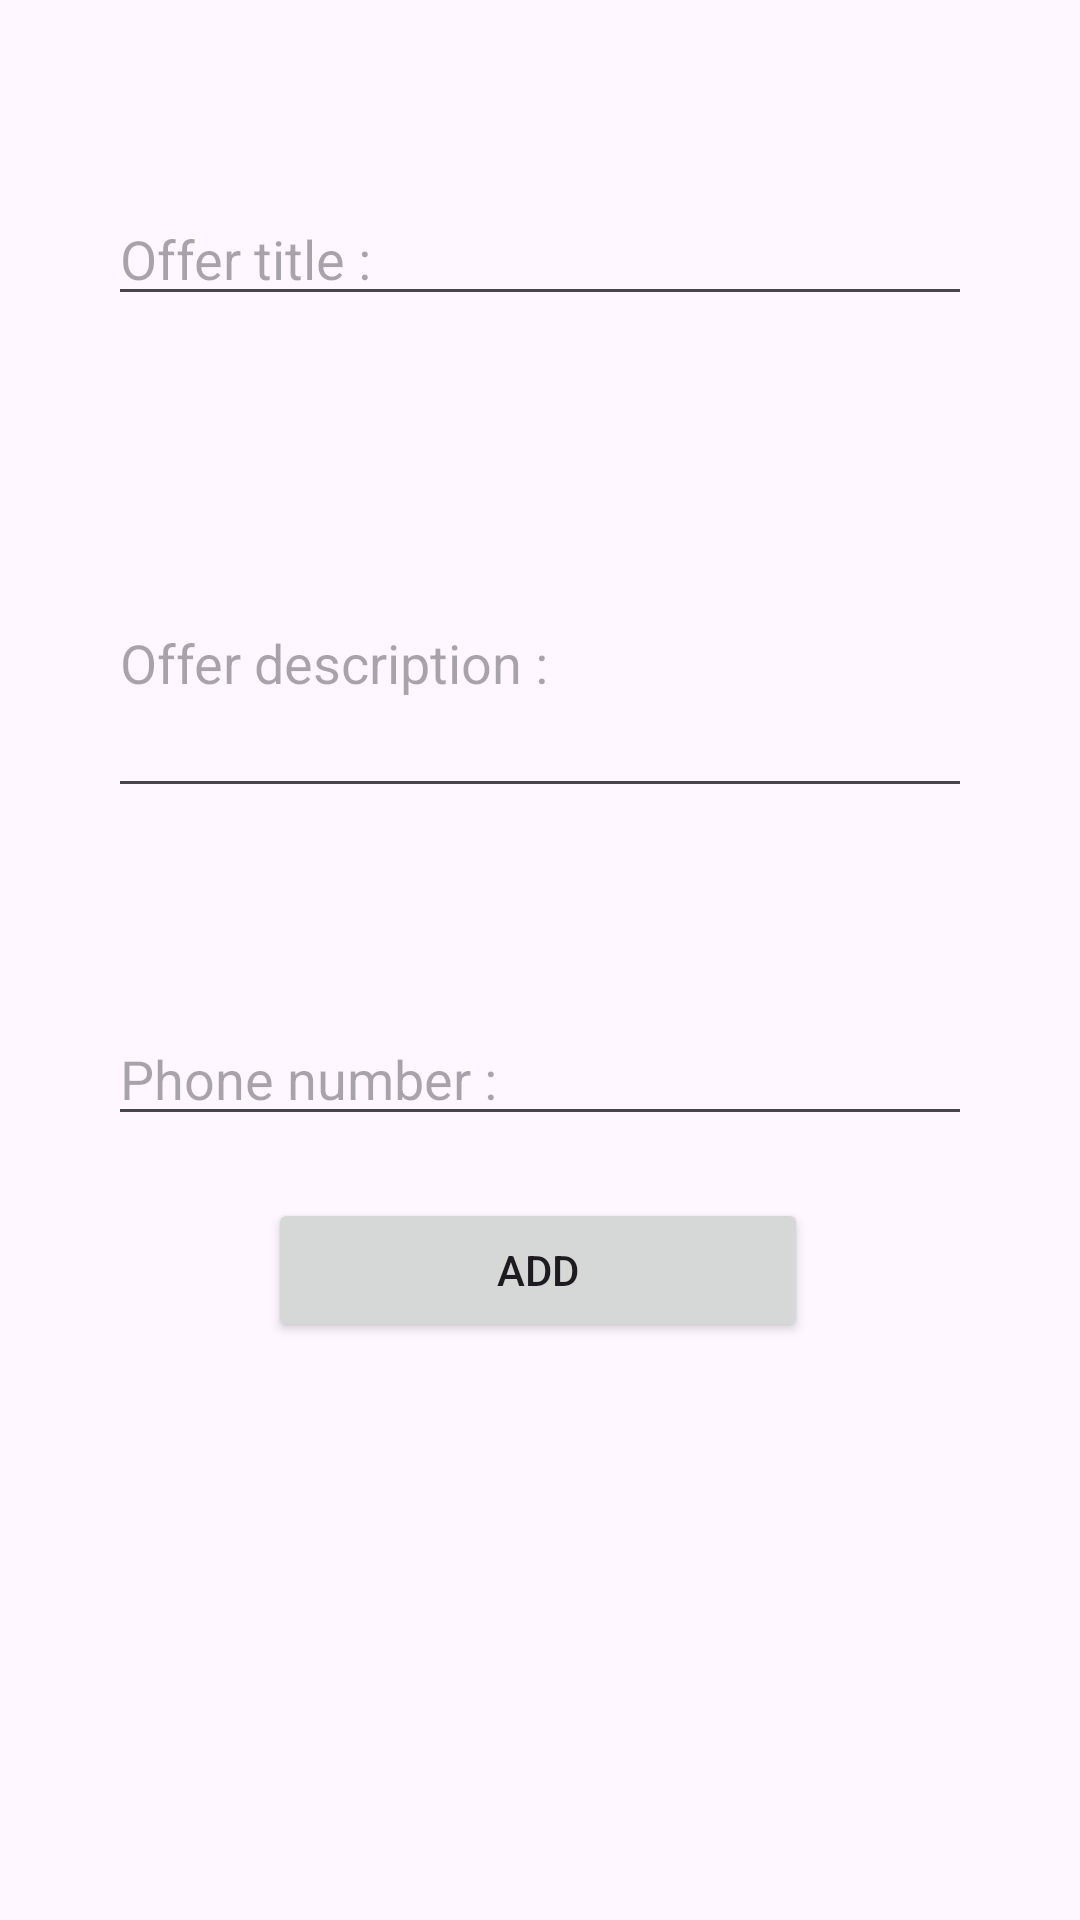

The Android layout XML behind this screen, and the referenced resources:
<!-- AndroidManifest.xml: application theme Theme.MyApplicationDEMO -->
<!-- res/layout/activity_add.xml -->
<?xml version="1.0" encoding="utf-8"?>
<androidx.constraintlayout.widget.ConstraintLayout xmlns:android="http://schemas.android.com/apk/res/android"
    xmlns:app="http://schemas.android.com/apk/res-auto"
    xmlns:tools="http://schemas.android.com/tools"
    android:id="@+id/main"
    android:layout_width="match_parent"
    android:layout_height="match_parent"
    tools:context=".Add_Activity_Seller">

    <EditText
        android:id="@+id/title_input"
        android:layout_width="0dp"
        android:layout_height="wrap_content"
        android:layout_marginTop="64dp"
        android:hint="Offer title :"
        android:inputType="text"
        app:layout_constraintEnd_toEndOf="parent"
        app:layout_constraintStart_toStartOf="parent"
        app:layout_constraintTop_toTopOf="parent"
        app:layout_constraintWidth_default="percent"
        app:layout_constraintWidth_percent="0.8"
        tools:ignore="HardcodedText" />

    <EditText
        android:id="@+id/description_input"
        android:layout_width="0dp"
        android:layout_height="100dp"
        android:layout_marginTop="64dp"
        android:hint="Offer description :"
        android:inputType="text"
        app:layout_constraintEnd_toEndOf="parent"
        app:layout_constraintStart_toStartOf="parent"
        app:layout_constraintTop_toBottomOf="@+id/title_input"
        app:layout_constraintWidth_default="percent"
        app:layout_constraintWidth_percent="0.8"
        tools:ignore="HardcodedText" />

    <EditText
        android:id="@+id/number_input"
        android:layout_width="0dp"
        android:layout_height="wrap_content"
        android:layout_marginTop="68dp"
        android:hint="Phone number :"
        android:inputType="phone"
        app:layout_constraintEnd_toEndOf="parent"
        app:layout_constraintStart_toStartOf="parent"
        app:layout_constraintTop_toBottomOf="@+id/description_input"
        app:layout_constraintWidth_default="percent"
        app:layout_constraintWidth_percent="0.8"
        tools:ignore="HardcodedText" />

    <Button
        android:id="@+id/add_button"
        android:layout_width="0dp"
        android:layout_height="wrap_content"
        android:layout_marginTop="68dp"
        android:layout_marginBottom="240dp"
        android:text="Add"
        app:layout_constraintBottom_toBottomOf="parent"
        app:layout_constraintEnd_toEndOf="parent"
        app:layout_constraintHorizontal_bias="0.497"
        app:layout_constraintStart_toStartOf="parent"
        app:layout_constraintTop_toBottomOf="@+id/number_input"
        app:layout_constraintWidth_default="percent"
        app:layout_constraintWidth_percent="0.5"
        tools:ignore="HardcodedText" />
</androidx.constraintlayout.widget.ConstraintLayout>
<!-- resources referenced by this layout -->
<resources>
  <style name="Theme.MyApplicationDEMO" parent="Base.Theme.MyApplicationDEMO" />
  <style name="Base.Theme.MyApplicationDEMO" parent="Theme.Material3.DayNight.NoActionBar">
          
          
      </style>
</resources>
